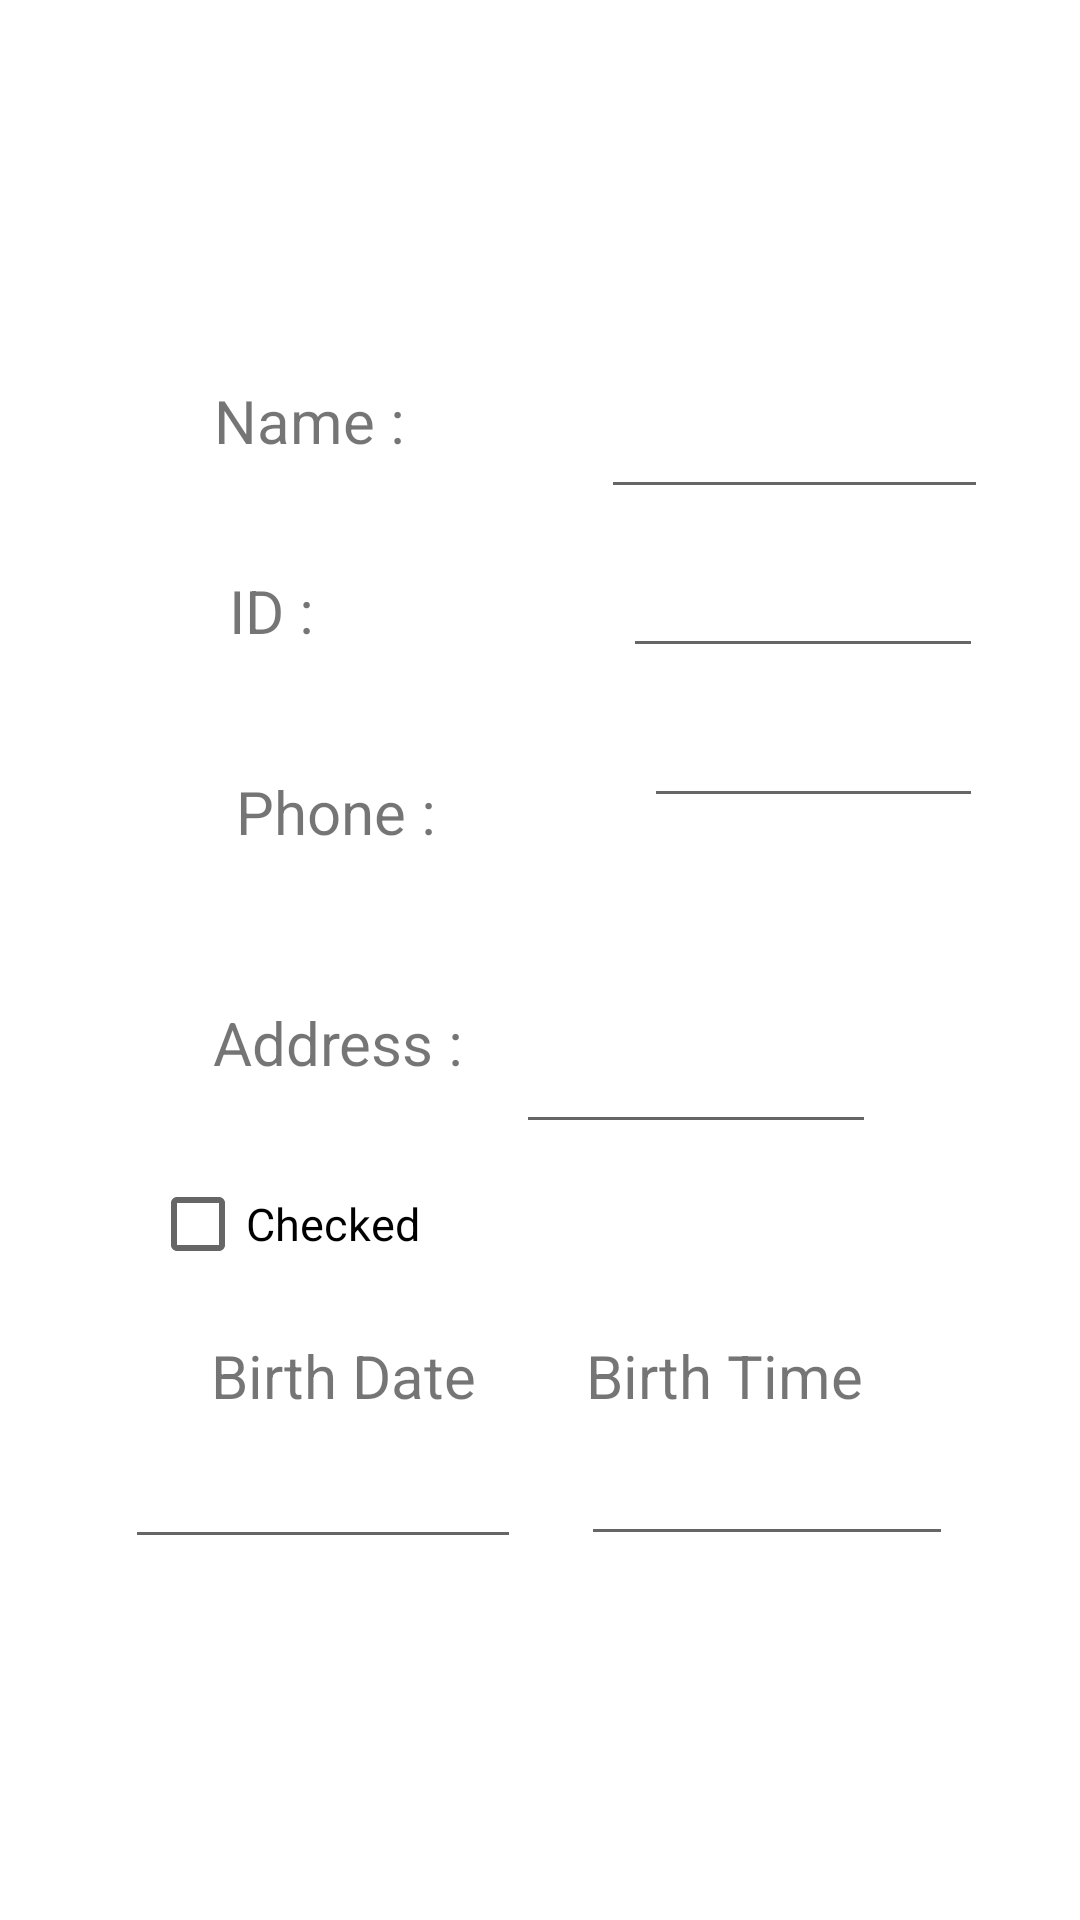

Layout XML and referenced resources for this Android screen:
<!-- AndroidManifest.xml: application theme Theme.AndroidEX2 -->
<!-- res/layout/fragment_student_details.xml -->
<?xml version="1.0" encoding="utf-8"?>
<androidx.constraintlayout.widget.ConstraintLayout xmlns:android="http://schemas.android.com/apk/res/android"
    xmlns:app="http://schemas.android.com/apk/res-auto"
    xmlns:tools="http://schemas.android.com/tools"
    android:layout_width="match_parent"
    android:layout_height="match_parent"
    tools:context=".StudentDetailsFragment">



    <ImageView
        android:id="@+id/studentdetails_avatar_img"
        android:layout_width="101dp"
        android:layout_height="86dp"
        app:layout_constraintBottom_toBottomOf="parent"
        app:layout_constraintEnd_toEndOf="parent"
        app:layout_constraintHorizontal_bias="0.136"
        app:layout_constraintStart_toStartOf="parent"
        app:layout_constraintTop_toTopOf="parent"
        app:layout_constraintVertical_bias="0.049"
        app:srcCompat="@drawable/student" />

    <TextView
        android:id="@+id/studentdetails_name_tv"
        android:layout_width="wrap_content"
        android:layout_height="wrap_content"
        android:layout_marginStart="33dp"
        android:text="Name :"
        android:textSize="20sp"
        app:layout_constraintBottom_toBottomOf="parent"
        app:layout_constraintEnd_toEndOf="parent"
        app:layout_constraintHorizontal_bias="0.146"
        app:layout_constraintStart_toStartOf="parent"
        app:layout_constraintTop_toBottomOf="@+id/studentdetails_avatar_img"
        app:layout_constraintVertical_bias="0.027" />

    <TextView
        android:id="@+id/studentdetails_id_tv"
        android:layout_width="wrap_content"
        android:layout_height="wrap_content"
        android:layout_marginTop="28dp"
        android:text="ID :"
        android:textSize="20sp"
        app:layout_constraintBottom_toBottomOf="parent"
        app:layout_constraintEnd_toEndOf="parent"
        app:layout_constraintHorizontal_bias="0.23"
        app:layout_constraintStart_toStartOf="parent"
        app:layout_constraintTop_toBottomOf="@+id/studentdetails_name_tv"
        app:layout_constraintVertical_bias="0.019" />

    













    <TextView
        android:id="@+id/studentdetails_phone_tv"
        android:layout_width="wrap_content"
        android:layout_height="wrap_content"
        android:layout_marginStart="33dp"
        android:layout_marginTop="28dp"
        android:text="Phone :"
        android:textSize="20sp"
        app:layout_constraintBottom_toBottomOf="parent"
        app:layout_constraintEnd_toEndOf="parent"
        app:layout_constraintHorizontal_bias="0.176"
        app:layout_constraintStart_toStartOf="parent"
        app:layout_constraintTop_toBottomOf="@+id/studentdetails_id_tv"
        app:layout_constraintVertical_bias="0.033" />

    <TextView
        android:id="@+id/studentdetails_address_tv"
        android:layout_width="wrap_content"
        android:layout_height="wrap_content"
        android:layout_marginStart="33dp"
        android:layout_marginTop="28dp"
        android:text="Address :"
        android:textSize="20sp"
        app:layout_constraintBottom_toBottomOf="parent"
        app:layout_constraintEnd_toEndOf="parent"
        app:layout_constraintHorizontal_bias="0.156"
        app:layout_constraintStart_toStartOf="parent"
        app:layout_constraintTop_toBottomOf="@+id/studentdetails_phone_tv"
        app:layout_constraintVertical_bias="0.073" />

    <TextView
        android:id="@+id/birthtime_tv"
        android:layout_width="wrap_content"
        android:layout_height="wrap_content"
        android:layout_marginStart="33dp"
        android:layout_marginTop="28dp"
        android:text="Birth Time"
        android:textSize="20sp"
        app:layout_constraintBottom_toBottomOf="parent"
        app:layout_constraintEnd_toEndOf="parent"
        app:layout_constraintHorizontal_bias="0.693"
        app:layout_constraintStart_toStartOf="parent"
        app:layout_constraintTop_toBottomOf="@+id/studentdetails_phone_tv"
        app:layout_constraintVertical_bias="0.442" />

    <TextView
        android:id="@+id/birthdate_tv"
        android:layout_width="wrap_content"
        android:layout_height="wrap_content"
        android:layout_marginStart="33dp"
        android:layout_marginTop="28dp"
        android:text="Birth Date"
        android:textSize="20sp"
        app:layout_constraintBottom_toBottomOf="parent"
        app:layout_constraintEnd_toEndOf="parent"
        app:layout_constraintHorizontal_bias="0.156"
        app:layout_constraintStart_toStartOf="parent"
        app:layout_constraintTop_toBottomOf="@+id/studentdetails_phone_tv"
        app:layout_constraintVertical_bias="0.442" />

    <EditText
        android:id="@+id/student_birthdate"
        android:layout_width="132dp"
        android:layout_height="38dp"
        android:layout_marginEnd="20dp"
        android:ems="10"
        android:inputType="textPersonName"
        android:minHeight="48dp"
        android:textSize="16sp"
        app:layout_constraintBottom_toBottomOf="parent"
        app:layout_constraintEnd_toStartOf="@+id/student_birthtime"
        app:layout_constraintTop_toBottomOf="@+id/studentdetails_address_tv" />

    <EditText
        android:id="@+id/studentdetails_std_address"
        android:layout_width="120dp"
        android:layout_height="55dp"
        android:layout_marginTop="79dp"
        android:layout_marginEnd="68dp"
        android:ems="10"
        android:inputType="textPersonName"
        android:minHeight="48dp"
        android:textSize="14sp"
        app:layout_constraintBottom_toBottomOf="parent"
        app:layout_constraintEnd_toEndOf="parent"
        app:layout_constraintTop_toTopOf="@+id/studentdetails_std_phone"
        app:layout_constraintVertical_bias="0.054" />

    <CheckBox
        android:id="@+id/studentdetails_cb"
        android:layout_width="wrap_content"
        android:layout_height="wrap_content"
        android:layout_marginStart="33dp"
        android:text="Checked"
        android:textSize="15sp"
        app:layout_constraintBottom_toBottomOf="parent"
        app:layout_constraintEnd_toEndOf="parent"
        app:layout_constraintHorizontal_bias="0.072"
        app:layout_constraintStart_toStartOf="parent"
        app:layout_constraintTop_toBottomOf="@+id/studentdetails_address_tv"
        app:layout_constraintVertical_bias="0.099" />

    <EditText
        android:id="@+id/studentdetails_std_name"
        android:layout_width="129dp"
        android:layout_height="43dp"
        android:ems="10"
        android:inputType="textPersonName"
        android:minHeight="48dp"
        app:layout_constraintBottom_toBottomOf="parent"
        app:layout_constraintEnd_toEndOf="parent"
        app:layout_constraintHorizontal_bias="0.682"
        app:layout_constraintStart_toEndOf="@+id/studentdetails_name_tv"
        app:layout_constraintTop_toBottomOf="@+id/studentdetails_avatar_img"
        app:layout_constraintVertical_bias="0.028"
        tools:ignore="SpeakableTextPresentCheck" />


    <EditText
        android:id="@+id/studentdetails_std_id"
        android:layout_width="120dp"
        android:layout_height="43dp"
        android:layout_marginTop="10dp"
        android:ems="10"
        android:inputType="number"
        android:minHeight="48dp"
        app:layout_constraintBottom_toBottomOf="parent"
        app:layout_constraintEnd_toEndOf="parent"
        app:layout_constraintHorizontal_bias="0.762"
        app:layout_constraintStart_toEndOf="@+id/studentdetails_id_tv"
        app:layout_constraintTop_toBottomOf="@+id/studentdetails_std_name"
        app:layout_constraintVertical_bias="0.0" />

    <EditText
        android:id="@+id/studentdetails_std_phone"
        android:layout_width="113dp"
        android:layout_height="40dp"
        android:layout_marginTop="10dp"
        android:ems="10"
        android:inputType="phone"
        android:minHeight="48dp"
        app:layout_constraintBottom_toBottomOf="parent"
        app:layout_constraintEnd_toEndOf="parent"
        app:layout_constraintHorizontal_bias="0.683"
        app:layout_constraintStart_toEndOf="@+id/studentdetails_phone_tv"
        app:layout_constraintTop_toBottomOf="@+id/studentdetails_std_id"
        app:layout_constraintVertical_bias="0.0" />

    <EditText
        android:id="@+id/student_birthtime"
        android:layout_width="124dp"
        android:layout_height="42dp"
        android:layout_marginStart="4dp"
        android:ems="10"
        android:inputType="textPersonName"
        android:minHeight="48dp"
        android:textSize="16sp"
        app:layout_constraintBottom_toBottomOf="parent"
        app:layout_constraintEnd_toEndOf="parent"
        app:layout_constraintHorizontal_bias="0.453"
        app:layout_constraintStart_toEndOf="@+id/studentdetails_address_tv"
        app:layout_constraintTop_toBottomOf="@+id/birthtime_tv"
        app:layout_constraintVertical_bias="0.038" />










</androidx.constraintlayout.widget.ConstraintLayout>
<!-- resources referenced by this layout -->
<resources>
  <style name="Theme.AndroidEX2" parent="Theme.MaterialComponents.DayNight.DarkActionBar">
          
          <item name="colorPrimary">@color/purple_500</item>
          <item name="colorPrimaryVariant">@color/purple_700</item>
          <item name="colorOnPrimary">@color/white</item>
          
          <item name="colorSecondary">@color/teal_200</item>
          <item name="colorSecondaryVariant">@color/teal_700</item>
          <item name="colorOnSecondary">@color/black</item>
          
          <item name="android:statusBarColor">?attr/colorPrimaryVariant</item>
          
      </style>
  <color name="purple_500">#232323</color>
  <color name="purple_700">#232323</color>
  <color name="white">#FFFFFFFF</color>
  <color name="teal_200">#C6A0B4</color>
  <color name="teal_700">#C699B1</color>
  <color name="black">#FF000000</color>
</resources>
